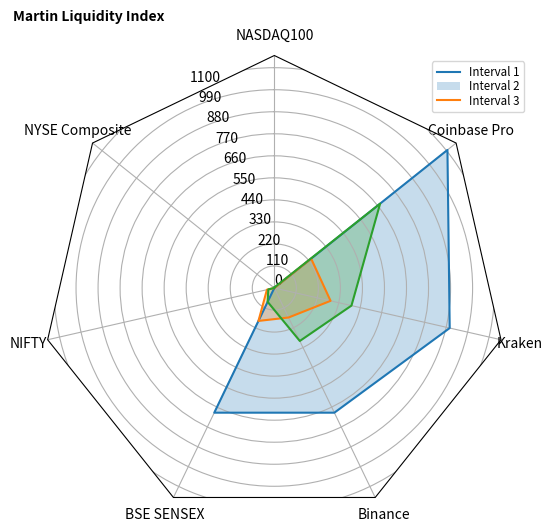
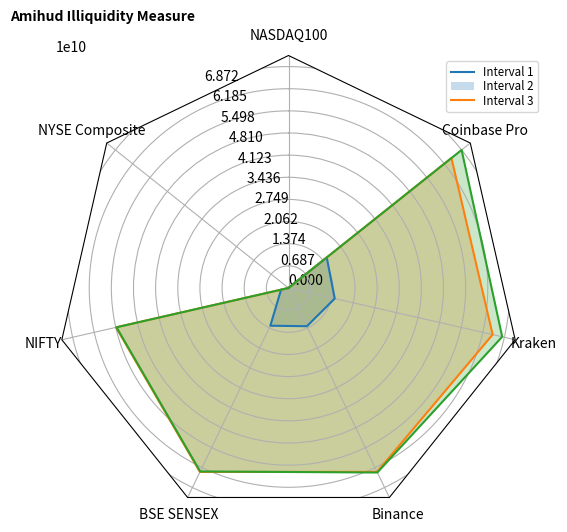
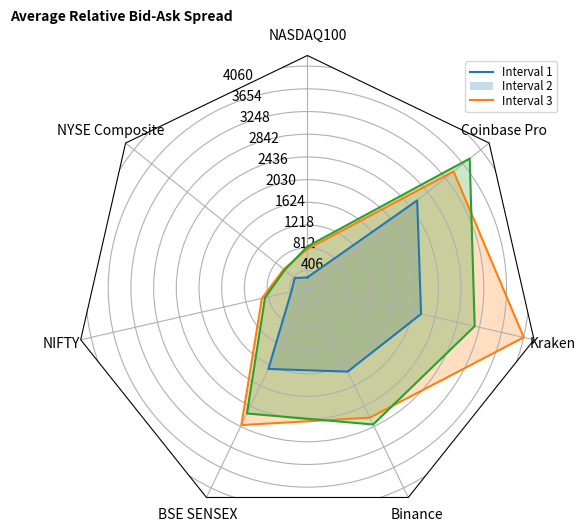
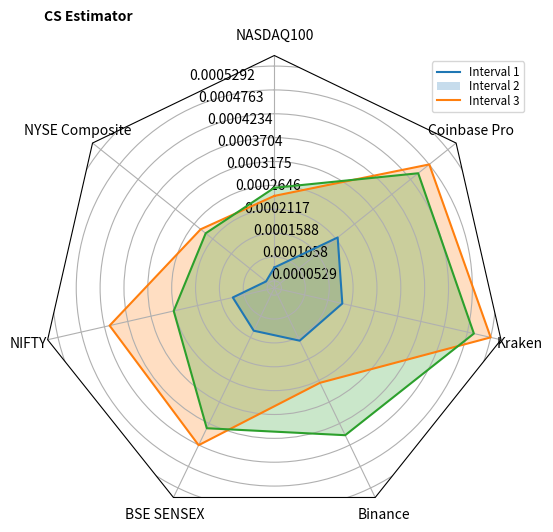
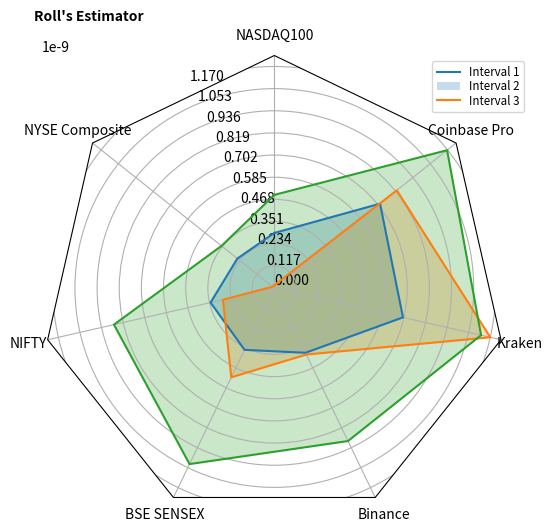

Write the Python code that produced these figures, in order.
# -*- coding: utf-8 -*-
"""
Created on Mon Aug 28 20:00:14 2023

[redacted]
"""
import numpy as np
import matplotlib.pyplot as plt
from matplotlib.patches import Circle, RegularPolygon
from matplotlib.path import Path
from matplotlib.projections.polar import PolarAxes
from matplotlib.projections import register_projection
from matplotlib.spines import Spine
from matplotlib.transforms import Affine2D

# Radar Factory Function
def radar_factory(num_vars, frame='circle'):
    theta = np.linspace(0, 2*np.pi, num_vars, endpoint=False)
    class RadarAxes(PolarAxes):
        name = 'radar'
        def __init__(self, *args, **kwargs):
            super().__init__(*args, **kwargs)
            self.set_theta_zero_location('N')
        def fill(self, *args, closed=True, **kwargs):
            return super().fill(closed=closed, *args, **kwargs)
        def plot(self, *args, **kwargs):
            lines = super().plot(*args, **kwargs)
            for line in lines:
                self._close_line(line)
        def _close_line(self, line):
            x, y = line.get_data()
            if x[0] != x[-1]:
                x = np.concatenate((x, [x[0]]))
                y = np.concatenate((y, [y[0]]))
                line.set_data(x, y)
        def set_varlabels(self, labels):
            self.set_thetagrids(np.degrees(theta), labels)
        def _gen_axes_patch(self):
            if frame == 'circle':
                return Circle((0.5, 0.5), 0.5)
            elif frame == 'polygon':
                return RegularPolygon((0.5, 0.5), num_vars, radius=.5, edgecolor="k")
            else:
                raise ValueError("unknown value for 'frame': %s" % frame)
        def draw(self, renderer):
            if frame == 'polygon':
                gridlines = self.yaxis.get_gridlines()
                for gl in gridlines:
                    gl.get_path()._interpolation_steps = num_vars
            super().draw(renderer)
        def _gen_axes_spines(self):
            if frame == 'circle':
                return super()._gen_axes_spines()
            elif frame == 'polygon':
                spine = Spine(axes=self, spine_type='circle', path=Path.unit_regular_polygon(num_vars))
                spine.set_transform(Affine2D().scale(.5).translate(.5, .5) + self.transAxes)
                return {'polar': spine}
            else:
                raise ValueError("unknown value for 'frame': %s" % frame)
    register_projection(RadarAxes)
    return theta

# Plotting function
def plot_radar_chart(data_values, title, grid_scale):
    fig, ax = plt.subplots(figsize=(6, 6),dpi=300 ,subplot_kw=dict(projection='radar'))
    fig.subplots_adjust(top=.96, bottom=0.1)  # Adjusting the plot space

    spoke_labels = exchanges
    N = len(spoke_labels)
    theta = radar_factory(N, frame='polygon')
    labels = ['Interval 1', 'Interval 2', 'Interval 3']
    #colors = ['b', 'r', 'g']  # Define the color for each interval

    ax.set_rgrids(grid_scale)
    ax.set_title(title, position=(.1, 1.1), ha='center', weight='bold', size='medium')

    for idx, d in enumerate(data_values):
        ax.plot(theta, d )
        ax.fill(theta, d,  alpha=0.25)

    ax.set_varlabels(spoke_labels)
    legend = ax.legend(labels, bbox_to_anchor=(1.05, 1.0), labelspacing=0.1, fontsize='small')
    plt.show()

# Data
exchanges = ["NASDAQ100", "NYSE Composite", "NIFTY", "BSE SENSEX", "Binance", "Kraken", "Coinbase Pro"]

# The radar_factory function code remains the same as what was provided before. 
theta = radar_factory(len(exchanges), frame='polygon')


mli_values = [
    [1.2874E-04, 5.2687E-04, 2.6878E-02, 6.9096E+02, 6.9097E+02, 8.9826E+02, 1.1056E+03],
    [7.6459E-03, 5.7197E-03, 3.7788E+01, 1.8243E+02, 1.6354E+02, 2.8811E+02, 2.3527E+02],
    [2.6753E+00, 2.0410E-01, 3.0788E+01, 7.6780E+01, 2.9358E+02, 3.9513E+02, 6.7580E+02]
]

amihud_values = [
    [2.8026E-12, 1.4219E-12, 3.4945E-10, 3.6524E-07, 4.0812E-07, 1.0850E-06, 1.4599E-06],
    [2.9147E-12, 1.9111E-12, 1.0906E+05, 2.2661E+07, 2.2246E+07, 6.3029E+07, 5.1906E+07],
    [2.9109E-12, 1.9889E-12, 9.9774E+04, 2.0352E+07, 2.5503E+07, 4.2936E+08, 6.6274E+08]
]

ar_bid_ask_spread_values = [
    [2.8056E+02, 3.7922E+02, 3.8614E+02, 1.6988E+03, 1.7516E+03, 2.1777E+03, 2.6039E+03],
    [7.8898E+02, 6.3122E+02, 9.2599E+02, 2.8133E+03, 2.6659E+03, 4.0615E+03, 3.4374E+03],
    [8.3418E+02, 6.0988E+02, 8.6840E+02, 2.5829E+03, 2.8012E+03, 3.1615E+03, 3.8058E+03]
]

cs_estimator_values = [
    [8.2423E-05, 6.0441E-05, 1.3147E-04, 1.4214E-04, 1.6667E-04, 1.9168E-04, 2.1670E-04],
    [2.4128E-04, 2.4590E-04, 4.1167E-04, 4.2392E-04, 2.7039E-04, 5.2921E-04, 4.7657E-04],
    [2.5928E-04, 2.3166E-04, 2.6588E-04, 3.8223E-04, 3.9934E-04, 4.9100E-04, 4.4517E-04]
]

rolls_estimator_values = [
    [2.9076E-10, 2.4964E-10, 3.4528E-10, 3.6256E-10, 3.7985E-10, 6.9713E-10, 7.1441E-10],
    [1.4470E-11, 1.1000E-11, 2.7840E-10, 5.2380E-10, 3.9010E-10, 1.1701E-09, 8.2743E-10],
    [4.9183E-10, 3.5671E-10, 8.6883E-10, 1.0323E-09, 8.9717E-10, 1.1203E-09, 1.1674E-09]
]


# Plotting the radar chart for MLI Values
#plot_radar_chart(mli_values, 'Martin Liquidity Index', [i for i in range(0, 1300, 100)])
 

# Applying logarithmic transformation to amihud_values
#####################################################################
# Define the bounds and the scaling factor
min_bound = 1.81898940354586E-12
max_bound = 1.073741824E9
scaling_factor = 64

# Take the base-10 logarithm of the amihud values
amihud_values_log = [[np.log10(val + 1e-10) for val in sublist] for sublist in amihud_values]  # 1e-10 to avoid log(0)

# Original min and max values for logarithmic amihud values
original_min_amihud_log = min(map(min, amihud_values_log))
original_max_amihud_log = max(map(max, amihud_values_log))

# Scale transformation function
def scale_value(value, original_min, original_max, target_min, target_max):
    return target_min + ((value - original_min) / (original_max - original_min)) * (target_max - target_min)

# Apply the scaling to the logarithmic amihud_values
amihud_values_scaled = [[scale_value(val, original_min_amihud_log, original_max_amihud_log, min_bound, max_bound) * scaling_factor for val in sublist] for sublist in amihud_values_log]

# Update the max_values dictionary for amihud
#max_values['amihud'] = max(map(max, amihud_values_scaled))

#####################################################################

# Calculating the maximum value for each data set
max_values = {
    "mli": max(map(max, mli_values)),
    "amihud": max(map(max, amihud_values_scaled)),
    "ar_bid_ask_spread": max(map(max, ar_bid_ask_spread_values)),
    "cs_estimator": max(map(max, cs_estimator_values)),
    "rolls_estimator": max(map(max, rolls_estimator_values))
}

# Generating the ranges for each data set based on their maximum values
ranges = {}
for key, value in max_values.items():
    if value < 10:  # If the max value is very small, we adjust the step accordingly
        ranges[key] = [i for i in np.arange(0, value*1.1, value/10)]
    else:
        ranges[key] = [i for i in range(0, int(value * 1.1), int(value / 10))]

print(ranges)

plot_radar_chart(mli_values, 'Martin Liquidity Index', ranges['mli'])
plot_radar_chart(amihud_values_scaled, 'Amihud Illiquidity Measure', ranges['amihud'])
plot_radar_chart(ar_bid_ask_spread_values, 'Average Relative Bid-Ask Spread', ranges['ar_bid_ask_spread'])
plot_radar_chart(cs_estimator_values, 'CS Estimator', ranges['cs_estimator'])
plot_radar_chart(rolls_estimator_values, 'Roll\'s Estimator', ranges['rolls_estimator'])
